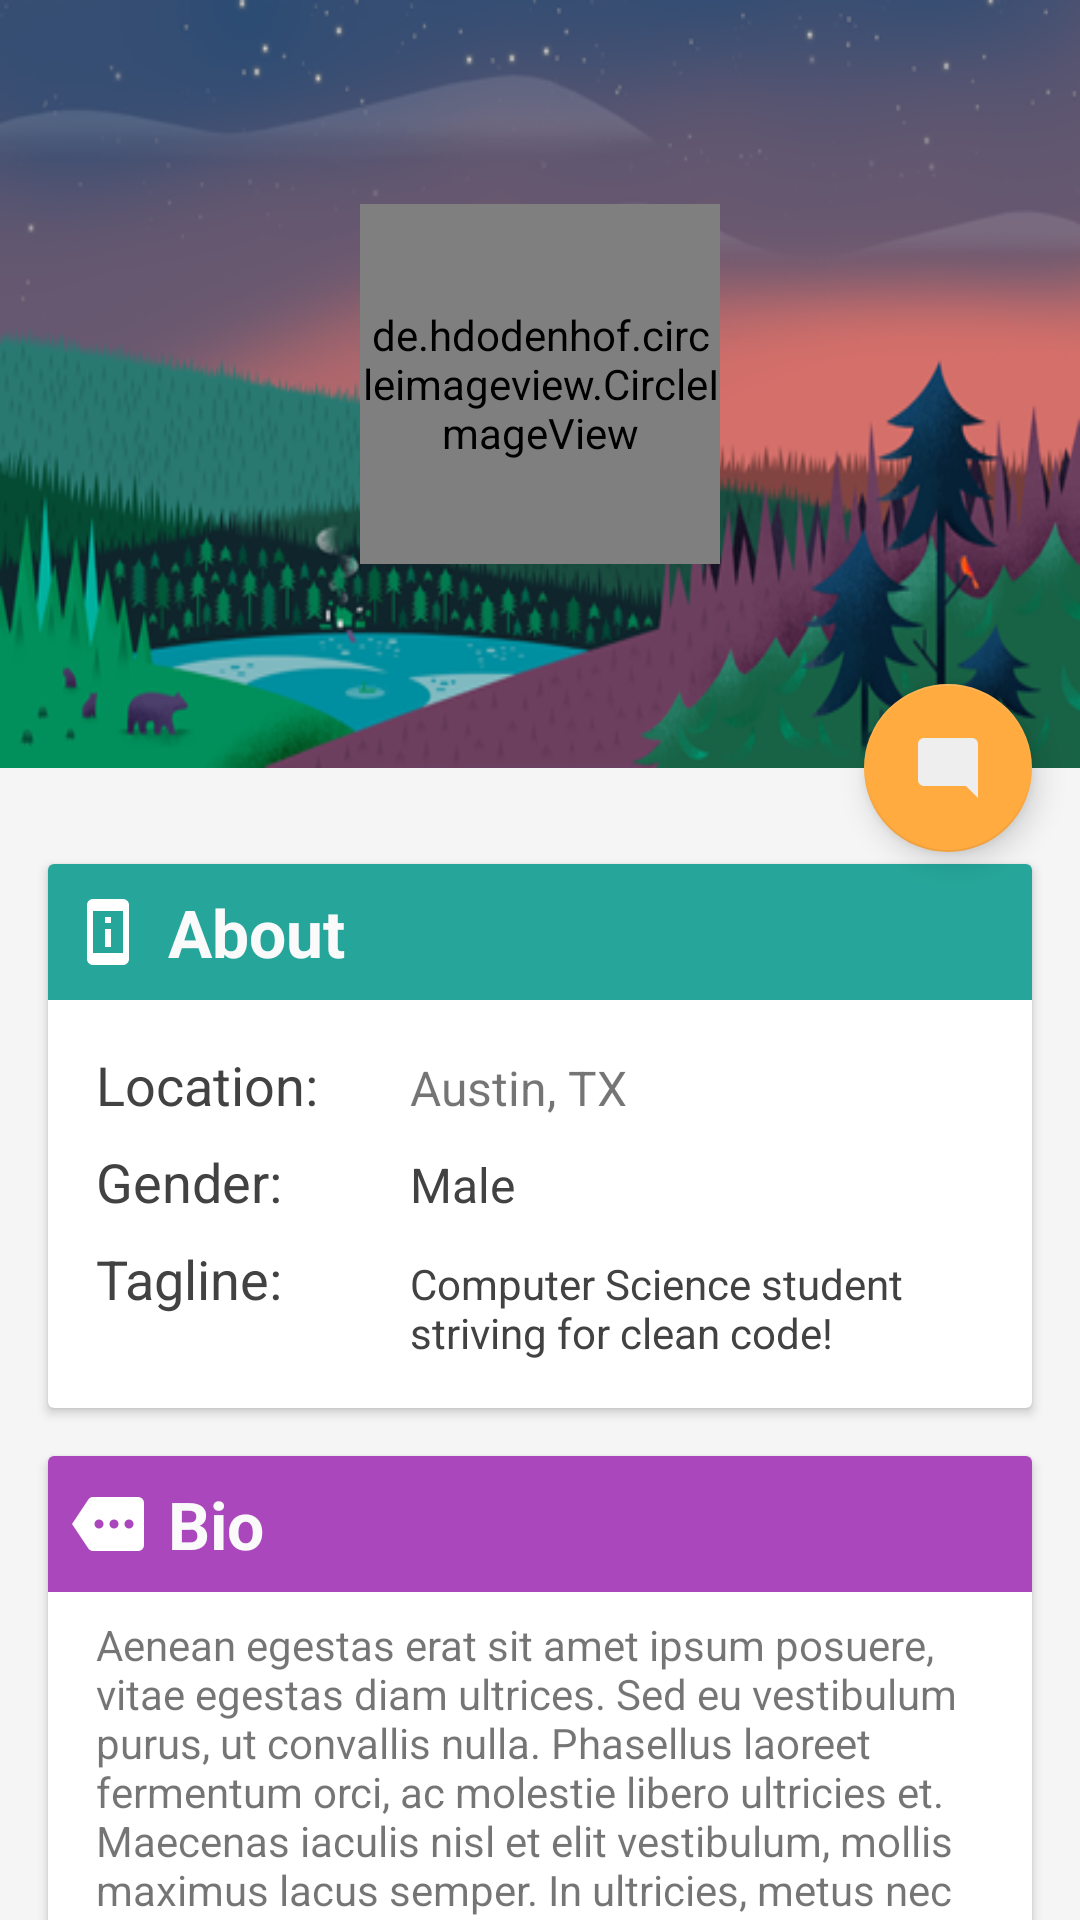

This screen was rendered from an Android layout file. Write that file and the resources it references.
<!-- AndroidManifest.xml: activity theme Base.Theme.BlueIndigoActivity -->
<!-- res/layout/user_profile.xml -->
<android.support.design.widget.CoordinatorLayout
  android:id="@+id/main_content"
  xmlns:android="http://schemas.android.com/apk/res/android"
  xmlns:app="http://schemas.android.com/apk/res-auto"
  android:layout_width="match_parent"
  android:layout_height="match_parent"
  android:fitsSystemWindows="true"
  xmlns:tools="http://schemas.android.com/tools">

    <android.support.design.widget.AppBarLayout
        android:id="@+id/appbar"
        android:layout_width="match_parent"
        android:layout_height="@dimen/detail_backdrop_height"
        android:fitsSystemWindows="true"
        android:theme="@style/ThemeOverlay.AppCompat.Dark.ActionBar">

        <android.support.design.widget.CollapsingToolbarLayout
            android:id="@+id/collapsing_toolbar"
            android:layout_width="match_parent"
            android:layout_height="match_parent"
            android:fitsSystemWindows="true"
            app:contentScrim="?attr/colorPrimary"
            app:expandedTitleMarginEnd="64dp"
            app:expandedTitleMarginStart="48dp"
            app:layout_scrollFlags="scroll|exitUntilCollapsed">

            <RelativeLayout
                android:layout_width="match_parent"
                android:layout_height="match_parent"
                android:background="@drawable/user_bg"
                android:fitsSystemWindows="true"
                app:layout_collapseMode="parallax">

                <de.hdodenhof.circleimageview.CircleImageView
                    android:id="@+id/userProfile"
                    android:layout_width="120dp"
                    android:layout_height="120dp"
                    android:layout_centerHorizontal="true"
                    android:layout_centerVertical="true"
                    android:fitsSystemWindows="true"
                    android:scaleType="centerCrop"
                    tools:src="@mipmap/ic_launcher"
                    android:transitionName="profileImage"
                    app:layout_collapseMode="parallax"
                />
            </RelativeLayout>

            <android.support.v7.widget.Toolbar
                android:id="@+id/toolbar"
                android:layout_width="match_parent"
                android:layout_height="?attr/actionBarSize"
                app:layout_collapseMode="pin"
                app:popupTheme="@style/ThemeOverlay.AppCompat.Light"/>

        </android.support.design.widget.CollapsingToolbarLayout>

    </android.support.design.widget.AppBarLayout>

    <android.support.v4.widget.NestedScrollView
        android:layout_width="match_parent"
        android:layout_height="match_parent"
        app:layout_behavior="@string/appbar_scrolling_view_behavior">

        <LinearLayout
            android:layout_width="match_parent"
            android:layout_height="match_parent"
            android:orientation="vertical"
            android:paddingTop="24dp">

            <include layout="@layout/card_user_about"/>

            <include layout="@layout/card_user_bio"/>

        </LinearLayout>

    </android.support.v4.widget.NestedScrollView>

    <android.support.design.widget.FloatingActionButton
        android:layout_width="wrap_content"
        android:layout_height="wrap_content"
        android:layout_margin="@dimen/fab_margin"
        android:clickable="true"
        android:src="@drawable/ic_comments"
        android:tint="@color/grey_200"
        app:layout_anchor="@id/appbar"
        app:layout_anchorGravity="bottom|right|end"/>

</android.support.design.widget.CoordinatorLayout>
<!-- res/layout/card_user_about.xml (included above) -->
<?xml version="1.0" encoding="utf-8"?>
<android.support.v7.widget.CardView
    xmlns:android="http://schemas.android.com/apk/res/android"
    android:layout_width="match_parent"
    android:layout_height="wrap_content"
    android:layout_marginLeft="@dimen/card_margin"
    android:layout_marginRight="@dimen/card_margin"
    android:layout_marginBottom="8dp"
    android:layout_marginTop="8dp"
    >

    <LinearLayout
        android:layout_width="match_parent"
        android:layout_height="wrap_content"
        android:orientation="vertical">

        <TextView
            android:layout_width="match_parent"
            android:layout_height="wrap_content"
            android:background="@color/teal_400"
            android:drawableLeft="@drawable/ic_info"
            android:drawablePadding="8dp"
            android:gravity="center_vertical"
            android:padding="8dp"
            android:text="About"
            android:textAppearance="?android:attr/textAppearanceLarge"
            android:textColor="@color/white_light_grey"
            android:textStyle="bold"
        />

        <LinearLayout
            style="@style/Widget.CardContent"
            android:layout_width="match_parent"
            android:layout_height="wrap_content">

            <LinearLayout
                android:layout_width="match_parent"
                android:layout_height="wrap_content"
                android:layout_marginTop="8dp"
                android:orientation="horizontal"
                android:weightSum="10">

                <TextView
                    android:layout_width="0dp"
                    android:layout_height="wrap_content"
                    android:layout_weight="3"
                    android:text="Location: "
                    android:textAppearance="@style/TextAppearance.AppCompat.Medium"
                    android:textColor="@color/grey_800"
                    />

                <TextView
                    android:id="@+id/userLocation"
                    android:layout_width="0dp"
                    android:layout_height="wrap_content"
                    android:layout_weight="7"
                    android:paddingLeft="@dimen/activity_vertical_margin"
                    android:singleLine="true"
                    android:text="Austin, TX"
                    android:textSize="16sp"
                    />
            </LinearLayout>

            <LinearLayout
                android:layout_width="match_parent"
                android:layout_height="wrap_content"
                android:layout_marginTop="8dp"
                android:orientation="horizontal"
                android:weightSum="10">

                <TextView
                    android:layout_width="0dp"
                    android:layout_height="wrap_content"
                    android:layout_weight="3"
                    android:text="Gender: "
                    android:textAppearance="@style/TextAppearance.AppCompat.Medium"
                    android:textColor="@color/grey_800"
                    />

                <TextView
                    android:id="@+id/userGender"
                    android:layout_width="0dp"
                    android:layout_height="wrap_content"
                    android:layout_weight="7"
                    android:paddingLeft="@dimen/activity_vertical_margin"
                    android:singleLine="true"
                    android:text="Male"
                    android:textColor="@color/grey_800"
                    android:textSize="16sp"
                    />
            </LinearLayout>

            <LinearLayout
                android:layout_width="match_parent"
                android:layout_height="wrap_content"
                android:layout_marginTop="8dp"
                android:layout_weight="10"
                android:orientation="horizontal">

                <TextView
                    android:layout_width="0dp"
                    android:layout_height="wrap_content"
                    android:layout_weight="3"
                    android:text="Tagline: "
                    android:textAppearance="@style/TextAppearance.AppCompat.Medium"
                    android:textColor="@color/grey_800"
                    />

                <TextView
                    android:id="@+id/userTagline"
                    android:layout_width="0dp"
                    android:layout_height="wrap_content"
                    android:layout_weight="7"
                    android:ellipsize="end"
                    android:maxLines="3"
                    android:paddingBottom="4dp"
                    android:paddingLeft="@dimen/activity_vertical_margin"
                    android:text="Computer Science student striving for clean code!"
                    android:textAppearance="@style/TextAppearance.AppCompat.Body1"
                    android:textColor="@color/grey_800"
                    />
            </LinearLayout>
        </LinearLayout>
    </LinearLayout>
</android.support.v7.widget.CardView>
<!-- res/layout/card_user_bio.xml (included above) -->
<?xml version="1.0" encoding="utf-8"?>
<android.support.v7.widget.CardView
    android:layout_width="match_parent"
    android:layout_height="wrap_content"
    android:layout_marginBottom="8dp"
    android:layout_marginTop="8dp"
    android:layout_marginLeft="@dimen/card_margin"
    android:layout_marginRight="@dimen/card_margin"
    xmlns:android="http://schemas.android.com/apk/res/android">

    <LinearLayout
        android:orientation="vertical"
        android:layout_width="match_parent"
        android:layout_height="wrap_content">

        <TextView
            android:layout_width="match_parent"
            android:layout_height="wrap_content"
            android:background="@color/purple_400"
            android:drawableLeft="@drawable/ic_details"
            android:drawablePadding="8dp"
            android:gravity="center_vertical"
            android:padding="8dp"
            android:text="Bio"
            android:textAppearance="?android:attr/textAppearanceLarge"
            android:textColor="@color/white_light_grey"
            android:textStyle="bold"/>
        <LinearLayout
            style="@style/Widget.CardContent"
            android:layout_width="match_parent"
            android:layout_height="wrap_content">

            <TextView
                android:id="@+id/userBio"
                android:layout_width="match_parent"
                android:layout_height="wrap_content"
                android:text="@string/paragraph"/>
        </LinearLayout>
    </LinearLayout>

</android.support.v7.widget.CardView>
<!-- resources referenced by this layout -->
<resources>
  <color name="grey_200">#eeeeee</color>
  <color name="grey_800">#424242</color>
  <color name="purple_400">#ab47bc</color>
  <color name="teal_400">#26a69a</color>
  <color name="white_light_grey">#FAFAFA</color>
  <dimen name="activity_vertical_margin">16dp</dimen>
  <dimen name="card_margin">16dp</dimen>
  <dimen name="detail_backdrop_height">256dp</dimen>
  <dimen name="fab_margin">16dp</dimen>
  <!-- drawable ic_comments: png bitmap (drawable-hdpi, 388 bytes) -->
  <!-- drawable ic_details: png bitmap (drawable-hdpi, 465 bytes) -->
  <!-- drawable ic_info: png bitmap (drawable-hdpi, 359 bytes) -->
  <!-- drawable user_bg: png bitmap (drawable, 122166 bytes) -->
  <!-- mipmap ic_launcher: png bitmap (mipmap-hdpi, 2592 bytes) -->
  <string name="paragraph">Aenean egestas erat sit amet ipsum posuere, vitae egestas diam ultrices. Sed eu vestibulum purus, ut convallis nulla. Phasellus laoreet fermentum orci, ac molestie libero ultricies et. Maecenas iaculis nisl et elit vestibulum, mollis maximus lacus semper. In ultricies, metus nec fringilla rhoncus, massa ex eleifend felis, in rutrum magna risus eget ante. Aenean at neque turpis. Donec ac suscipit quam, ac rhoncus risus. Donec quis dictum erat.</string>
  <style name="Widget.CardContent" parent="android:Widget">
          <item name="android:paddingLeft">16dp</item>
          <item name="android:paddingRight">16dp</item>
          <item name="android:paddingTop">8dp</item>
          <item name="android:paddingBottom">16dp</item>
          <item name="android:orientation">vertical</item>
      </style>
  <style name="Base.Theme.BlueIndigoActivity" parent="Theme.ChoresApp">
          <item name="colorPrimary">@color/indigo_500</item>
          <item name="colorPrimaryDark">@color/indigo_700</item>
          <item name="colorAccent">@color/orange_A200</item>
          <item name="android:windowBackground">@color/window_background</item>
      </style>
  <style name="Theme.ChoresApp" parent="Base.Theme.ChoresApp">
      </style>
  <color name="indigo_500">#3f51b5</color>
  <color name="indigo_700">#303f9f</color>
  <color name="orange_A200">#ffab40</color>
  <color name="window_background">#FFF5F5F5</color>
  <style name="Base.Theme.ChoresApp" parent="Theme.AppCompat.Light.NoActionBar">
          <item name="colorPrimary">@color/primary</item>
          <item name="colorPrimaryDark">@color/primary_dark</item>
          <item name="colorAccent">@color/accent_color</item>
          <item name="android:windowBackground">@color/window_background</item>
      </style>
  <color name="primary">@color/blue_grey_500</color>
  <color name="primary_dark">@color/blue_grey_700</color>
  <color name="accent_color">@color/teal_A700</color>
  <color name="blue_grey_500">#607d8b</color>
  <color name="blue_grey_700">#455a64</color>
  <color name="teal_A700">#00bfa5</color>
</resources>
